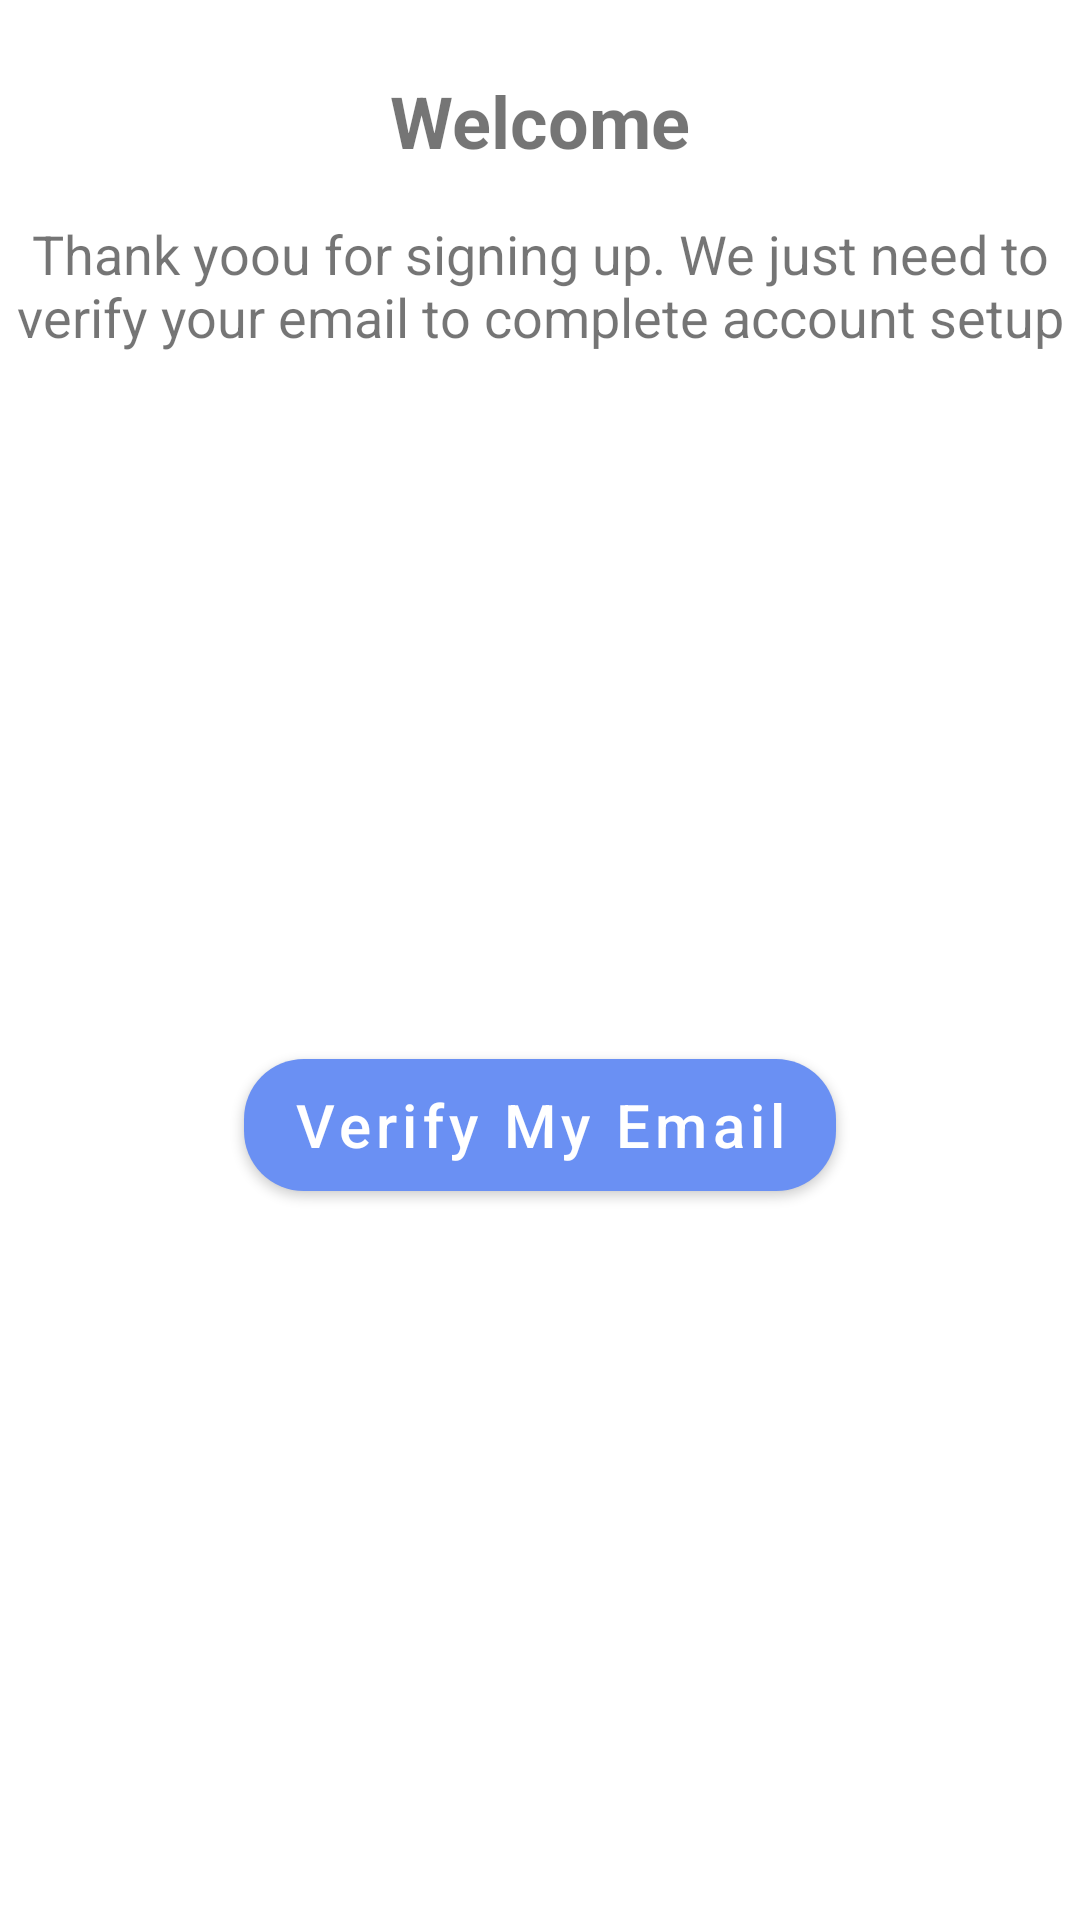

Layout XML and referenced resources for this Android screen:
<!-- AndroidManifest.xml: application theme Theme.MkononiAppTest -->
<!-- res/layout/verify_email_dialog.xml -->
<?xml version="1.0" encoding="utf-8"?>
<androidx.constraintlayout.widget.ConstraintLayout xmlns:android="http://schemas.android.com/apk/res/android"
    xmlns:app="http://schemas.android.com/apk/res-auto"
    xmlns:tools="http://schemas.android.com/tools"
    android:layout_width="match_parent"
    android:layout_height="wrap_content">

    <TextView
        android:id="@+id/tvSignUpWelcome"
        android:layout_width="wrap_content"
        android:layout_height="wrap_content"
        android:layout_marginTop="24dp"
        android:text="Welcome"
        android:textSize="24sp"
        android:textStyle="bold"
        app:layout_constraintEnd_toEndOf="parent"
        app:layout_constraintStart_toStartOf="parent"
        app:layout_constraintTop_toTopOf="parent" />

    <TextView
        android:id="@+id/textView5"
        android:layout_width="wrap_content"
        android:layout_height="wrap_content"
        android:layout_marginTop="16dp"
        android:text="Thank yoou for signing up. We just need to verify your email to complete account setup"
        android:textAlignment="center"
        android:textSize="18sp"
        app:layout_constraintEnd_toEndOf="@+id/tvSignUpWelcome"
        app:layout_constraintStart_toStartOf="@+id/tvSignUpWelcome"
        app:layout_constraintTop_toBottomOf="@+id/tvSignUpWelcome" />

    <com.google.android.material.button.MaterialButton
        android:id="@+id/verifyEmail"
        android:layout_width="wrap_content"
        android:layout_height="56dp"
        android:layout_marginTop="16dp"
        android:layout_marginBottom="24dp"
        android:text="Verify My Email"
        android:textAllCaps="false"
        android:textSize="20sp"
        app:cornerRadius="20dp"
        app:layout_constraintBottom_toBottomOf="parent"
        app:layout_constraintEnd_toEndOf="parent"
        app:layout_constraintStart_toStartOf="@+id/textView5"
        app:layout_constraintTop_toBottomOf="@+id/textView5" />
</androidx.constraintlayout.widget.ConstraintLayout>
<!-- resources referenced by this layout -->
<resources>
  <style name="Theme.MkononiAppTest" parent="Theme.MaterialComponents.DayNight.NoActionBar">
          
          <item name="colorPrimary">@color/purple_500</item>
          <item name="colorPrimaryVariant">@color/purple_700</item>
          <item name="colorOnPrimary">@color/white</item>
          
          <item name="colorSecondary">@color/teal_200</item>
          <item name="colorSecondaryVariant">@color/teal_700</item>
          <item name="colorOnSecondary">@color/black</item>
          
          <item name="android:statusBarColor" tools:targetApi="l">?attr/colorOnSecondary</item>
          
      </style>
  <color name="purple_500">#6A90F3</color>
  <color name="purple_700">#FF3700B3</color>
  <color name="white">#FFFFFFFF</color>
  <color name="teal_200">#FFF</color>
  <color name="teal_700">#FF018786</color>
  <color name="black">#FF000000</color>
</resources>
